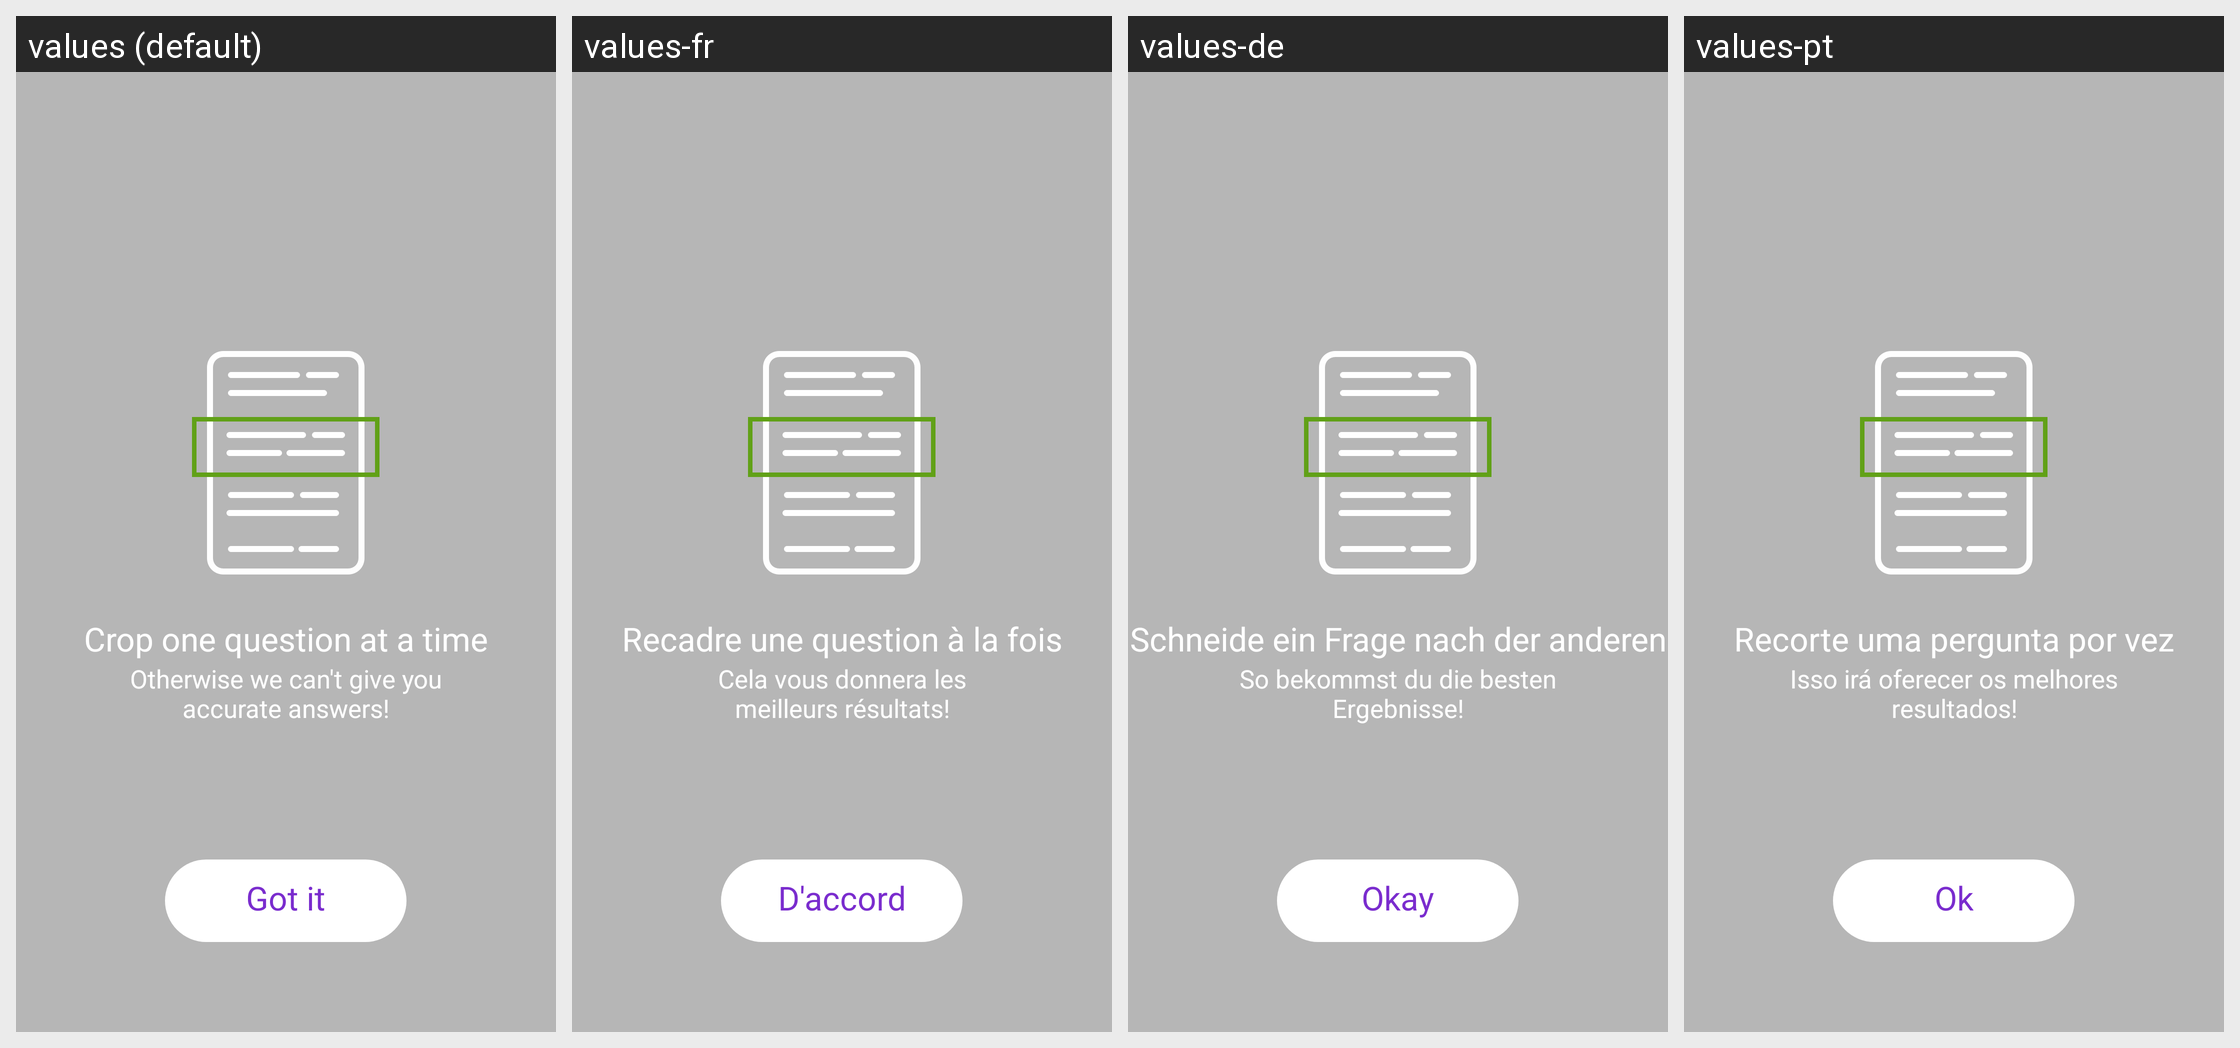

Here is an Android app screen in its default locale and in the app's own translations. Write out the translated-string differences for the strings that appear on this screen.
Android screen res/layout/fragment_crop_dialog.xml rendered under 4 locales, left to right: values (default), values-fr, values-de, values-pt. Device: Nexus 5 (rendered at 1080×1920; each locale shown at half size, 540×960, under a caption strip naming it); theme AppTheme.
Other locales in the repository, not shown: values-es, values-in.
Strings drawn on this screen, with the default value and each locale's value (text and hints the layout hard-codes, and strings that could not be matched under every locale, appear in the picture but are not listed):

crop_one_question_at_a_time
  values: Crop one question at a time
  values-fr: Recadre une question à la fois
  values-de: Schneide ein Frage nach der anderen
  values-pt: Recorte uma pergunta por vez

accurate_answers
  values: Otherwise we can't give you accurate answers!
  values-fr: Cela vous donnera les meilleurs résultats!
  values-de: So bekommst du die besten Ergebnisse!
  values-pt: Isso irá oferecer os melhores resultados!

got_it
  values: Got it
  values-fr: D'accord
  values-de: Okay
  values-pt: Ok
